Photos from the image-classification dataset "Images" in the GitHub repository evelinanaumovich/computer_vision_project3. Its 2 classes are: fire, no fire.

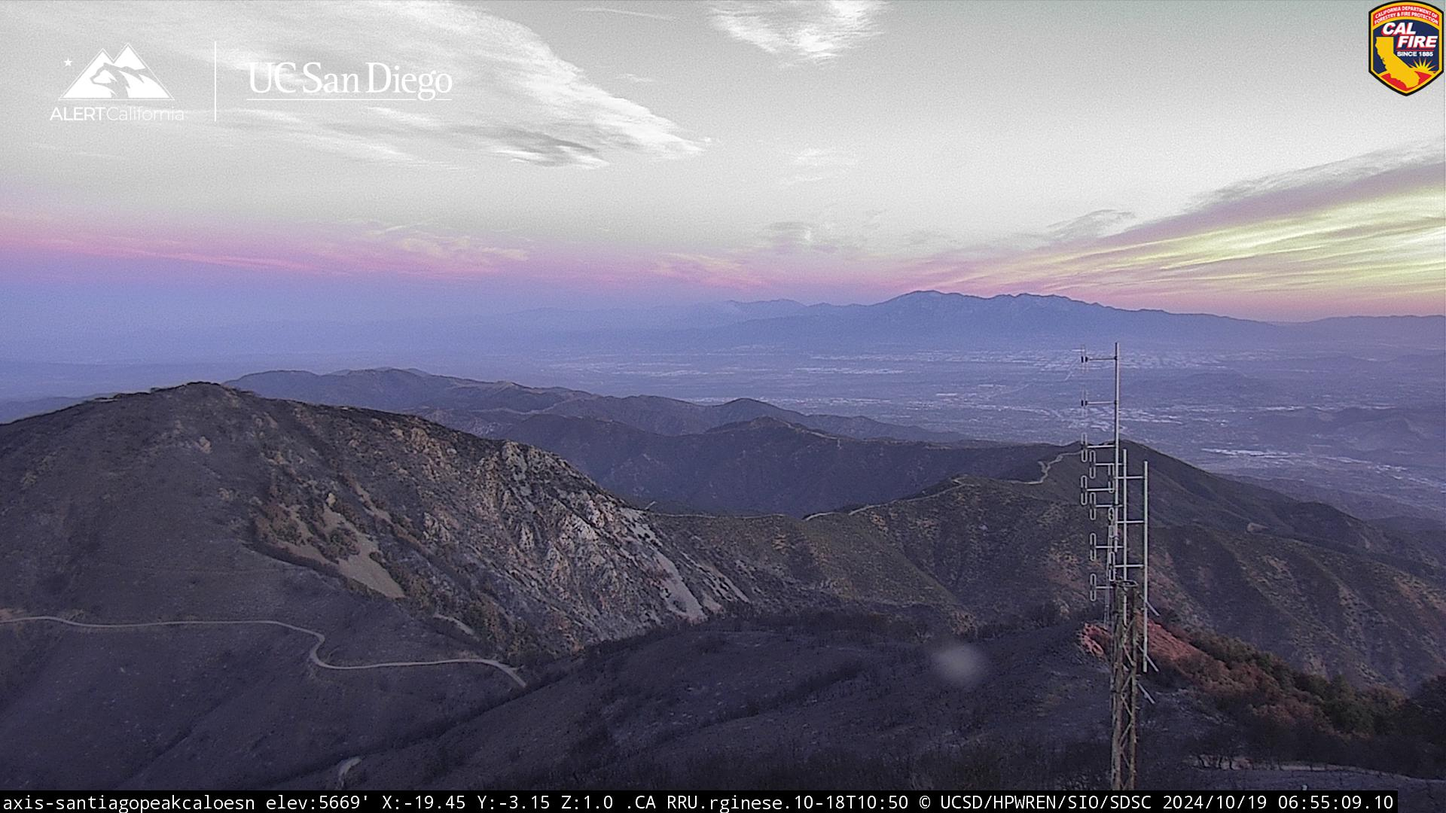
Label: no fire

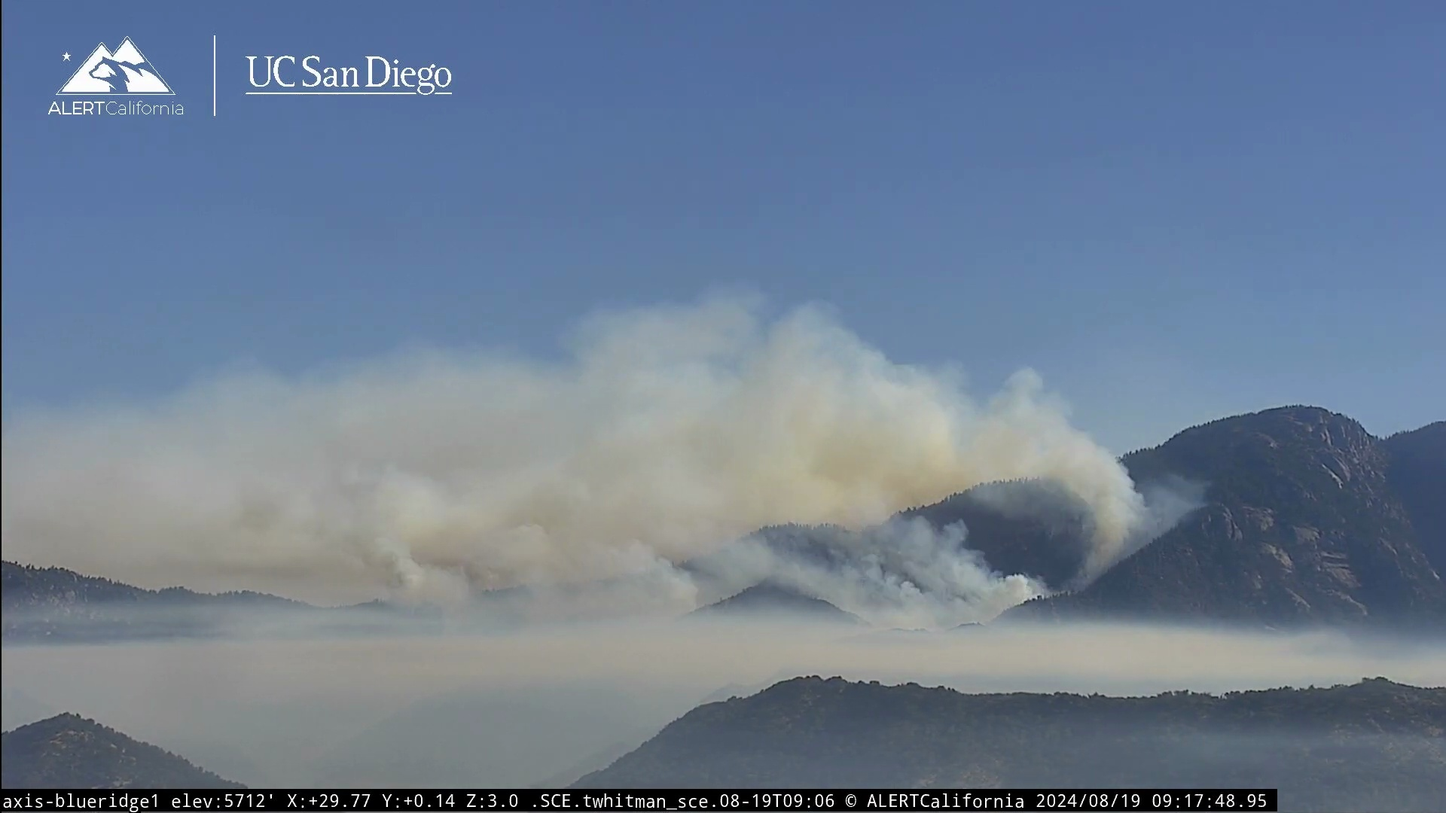
Label: fire

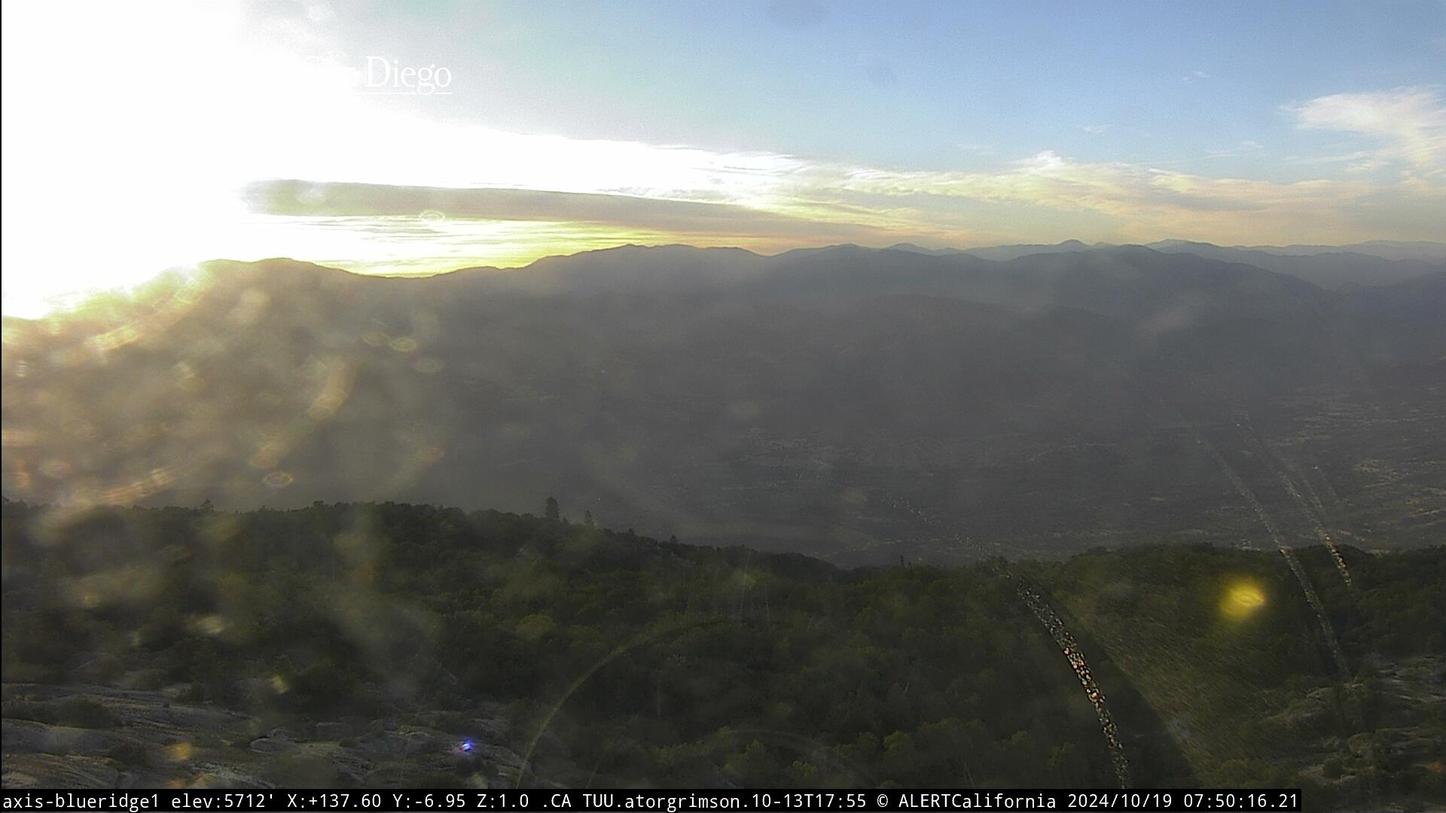
Label: no fire

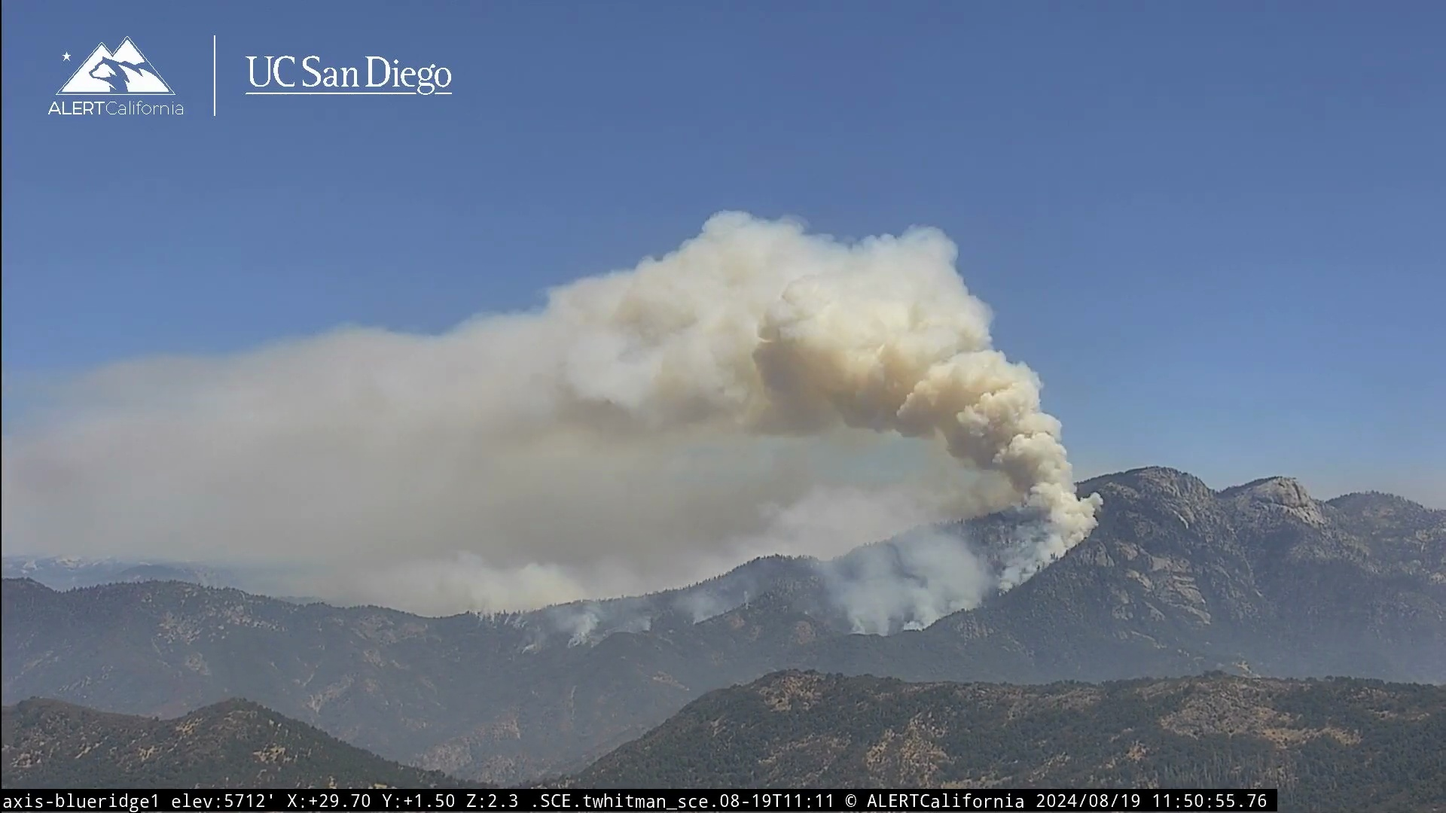
Label: fire

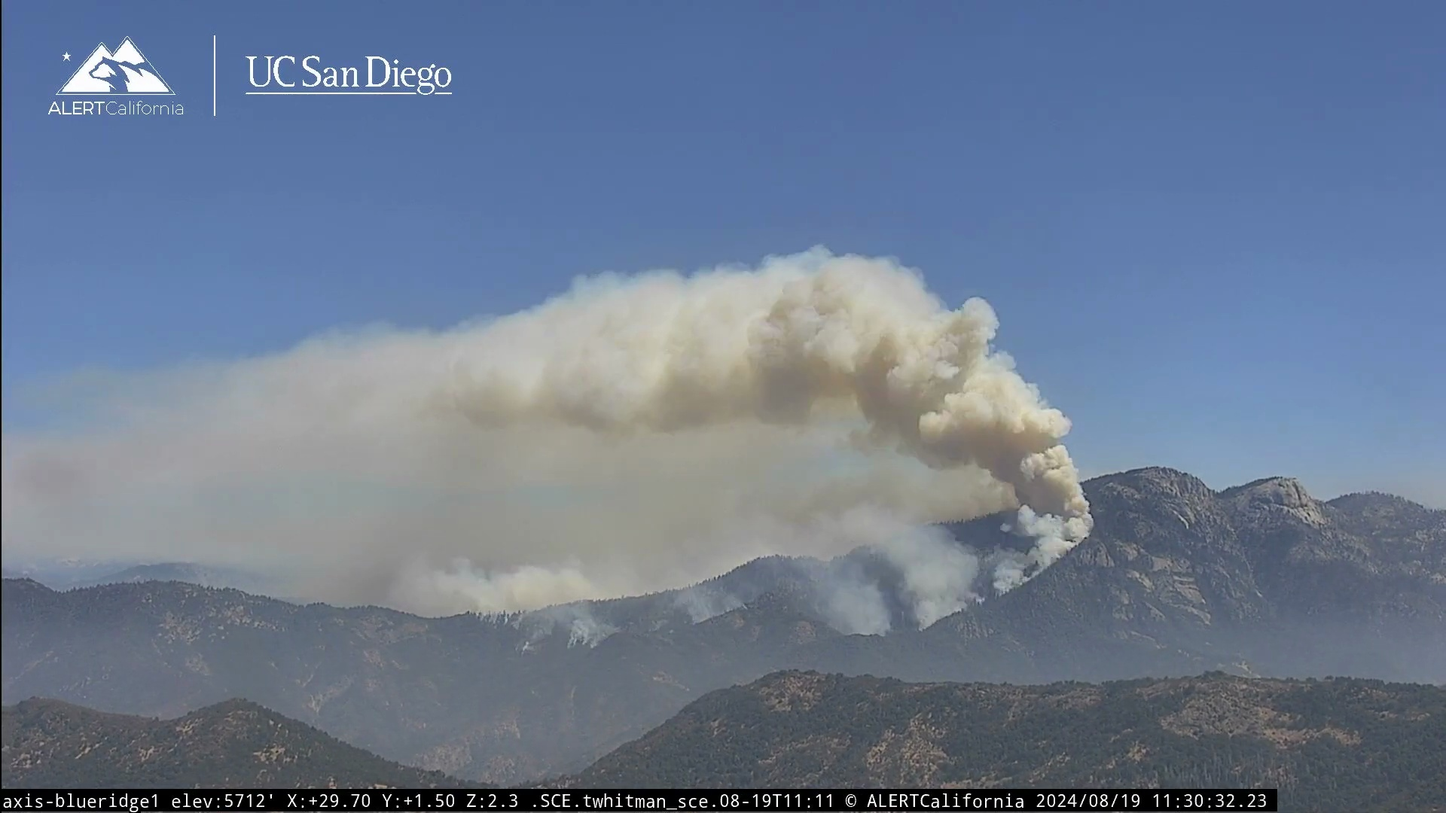
Label: fire

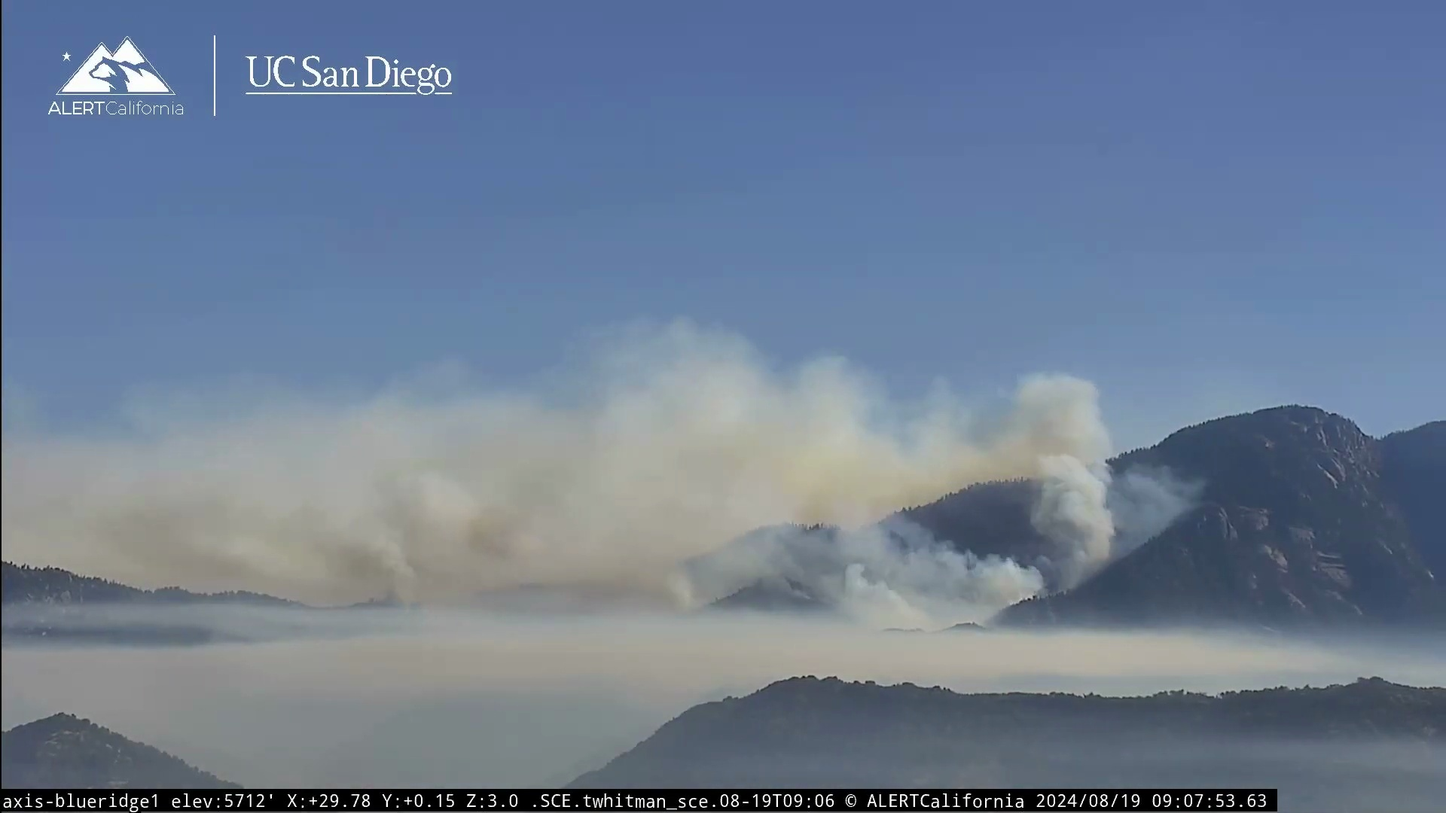
Label: fire
